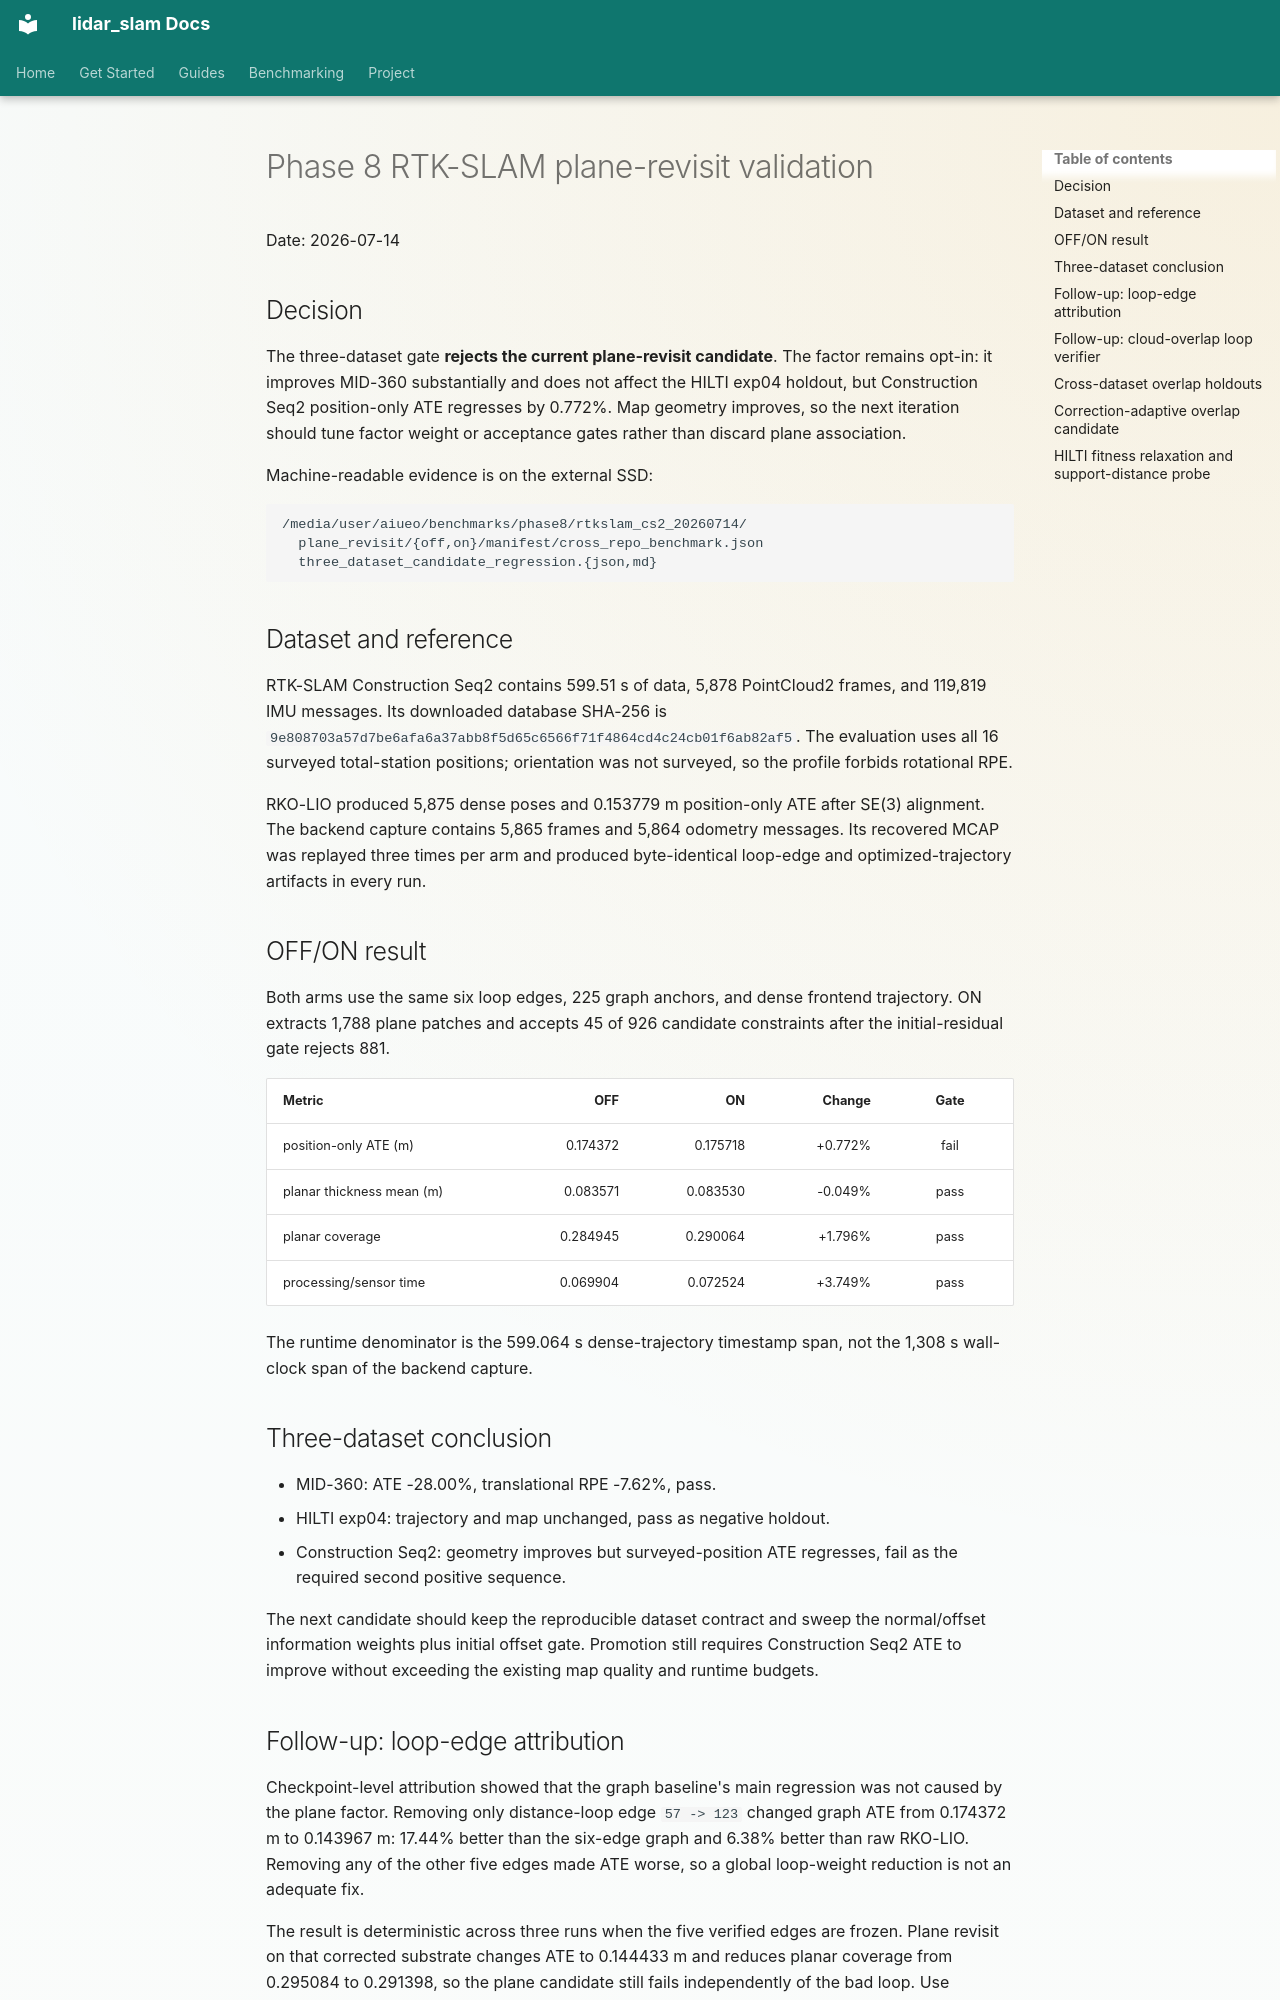

repository: rsasaki0109/lidar_slam_ros2 · page: research/phase8-rtkslam-plane-revisit-2026-07.html · generator: mkdocs

# Phase 8 RTK-SLAM plane-revisit validation

Date: 2026-07-14

## Decision

The three-dataset gate **rejects the current plane-revisit candidate**. The
factor remains opt-in: it improves MID-360 substantially and does not affect
the HILTI exp04 holdout, but Construction Seq2 position-only ATE regresses by
0.772%. Map geometry improves, so the next iteration should tune factor weight
or acceptance gates rather than discard plane association.

Machine-readable evidence is on the external SSD:

```text
/media/user/aiueo/benchmarks/phase8/rtkslam_cs2_20260714/
  plane_revisit/{off,on}/manifest/cross_repo_benchmark.json
  three_dataset_candidate_regression.{json,md}
```

## Dataset and reference

RTK-SLAM Construction Seq2 contains 599.51 s of data, 5,878 PointCloud2
frames, and 119,819 IMU messages. Its downloaded database SHA-256 is
`9e808703a57d7be6afa6a37abb8f5d65c6566f71f4864cd4c24cb01f6ab82af5`.
The evaluation uses all 16 surveyed total-station positions; orientation was
not surveyed, so the profile forbids rotational RPE.

RKO-LIO produced 5,875 dense poses and 0.153779 m position-only ATE after SE(3)
alignment. The backend capture contains 5,865 frames and 5,864 odometry
messages. Its recovered MCAP was replayed three times per arm and produced
byte-identical loop-edge and optimized-trajectory artifacts in every run.

## OFF/ON result

Both arms use the same six loop edges, 225 graph anchors, and dense frontend
trajectory. ON extracts 1,788 plane patches and accepts 45 of 926 candidate
constraints after the initial-residual gate rejects 881.

| Metric | OFF | ON | Change | Gate |
| --- | ---: | ---: | ---: | :---: |
| position-only ATE (m) | 0.174372 | 0.175718 | +0.772% | fail |
| planar thickness mean (m) | 0.083571 | 0.083530 | -0.049% | pass |
| planar coverage | 0.284945 | 0.290064 | +1.796% | pass |
| processing/sensor time | 0.069904 | 0.072524 | +3.749% | pass |

The runtime denominator is the 599.064 s dense-trajectory timestamp span, not
the 1,308 s wall-clock span of the backend capture.

## Three-dataset conclusion

- MID-360: ATE -28.00%, translational RPE -7.62%, pass.
- HILTI exp04: trajectory and map unchanged, pass as negative holdout.
- Construction Seq2: geometry improves but surveyed-position ATE regresses,
  fail as the required second positive sequence.

The next candidate should keep the reproducible dataset contract and sweep the
normal/offset information weights plus initial offset gate. Promotion still
requires Construction Seq2 ATE to improve without exceeding the existing map
quality and runtime budgets.

## Follow-up: loop-edge attribution

Checkpoint-level attribution showed that the graph baseline's main regression
was not caused by the plane factor. Removing only distance-loop edge `57 -> 123`
changed graph ATE from 0.174372 m to 0.143967 m: 17.44% better than the six-edge
graph and 6.38% better than raw RKO-LIO. Removing any of the other five edges
made ATE worse, so a global loop-weight reduction is not an adequate fix.

The result is deterministic across three runs when the five verified edges are
frozen. Plane revisit on that corrected substrate changes ATE to 0.144433 m and
reduces planar coverage from 0.295084 to 0.291398, so the plane candidate still
fails independently of the bad loop. Use `analyze_sparse_checkpoint_errors.py`
to retain the per-checkpoint evidence instead of relying on aggregate ATE alone.
